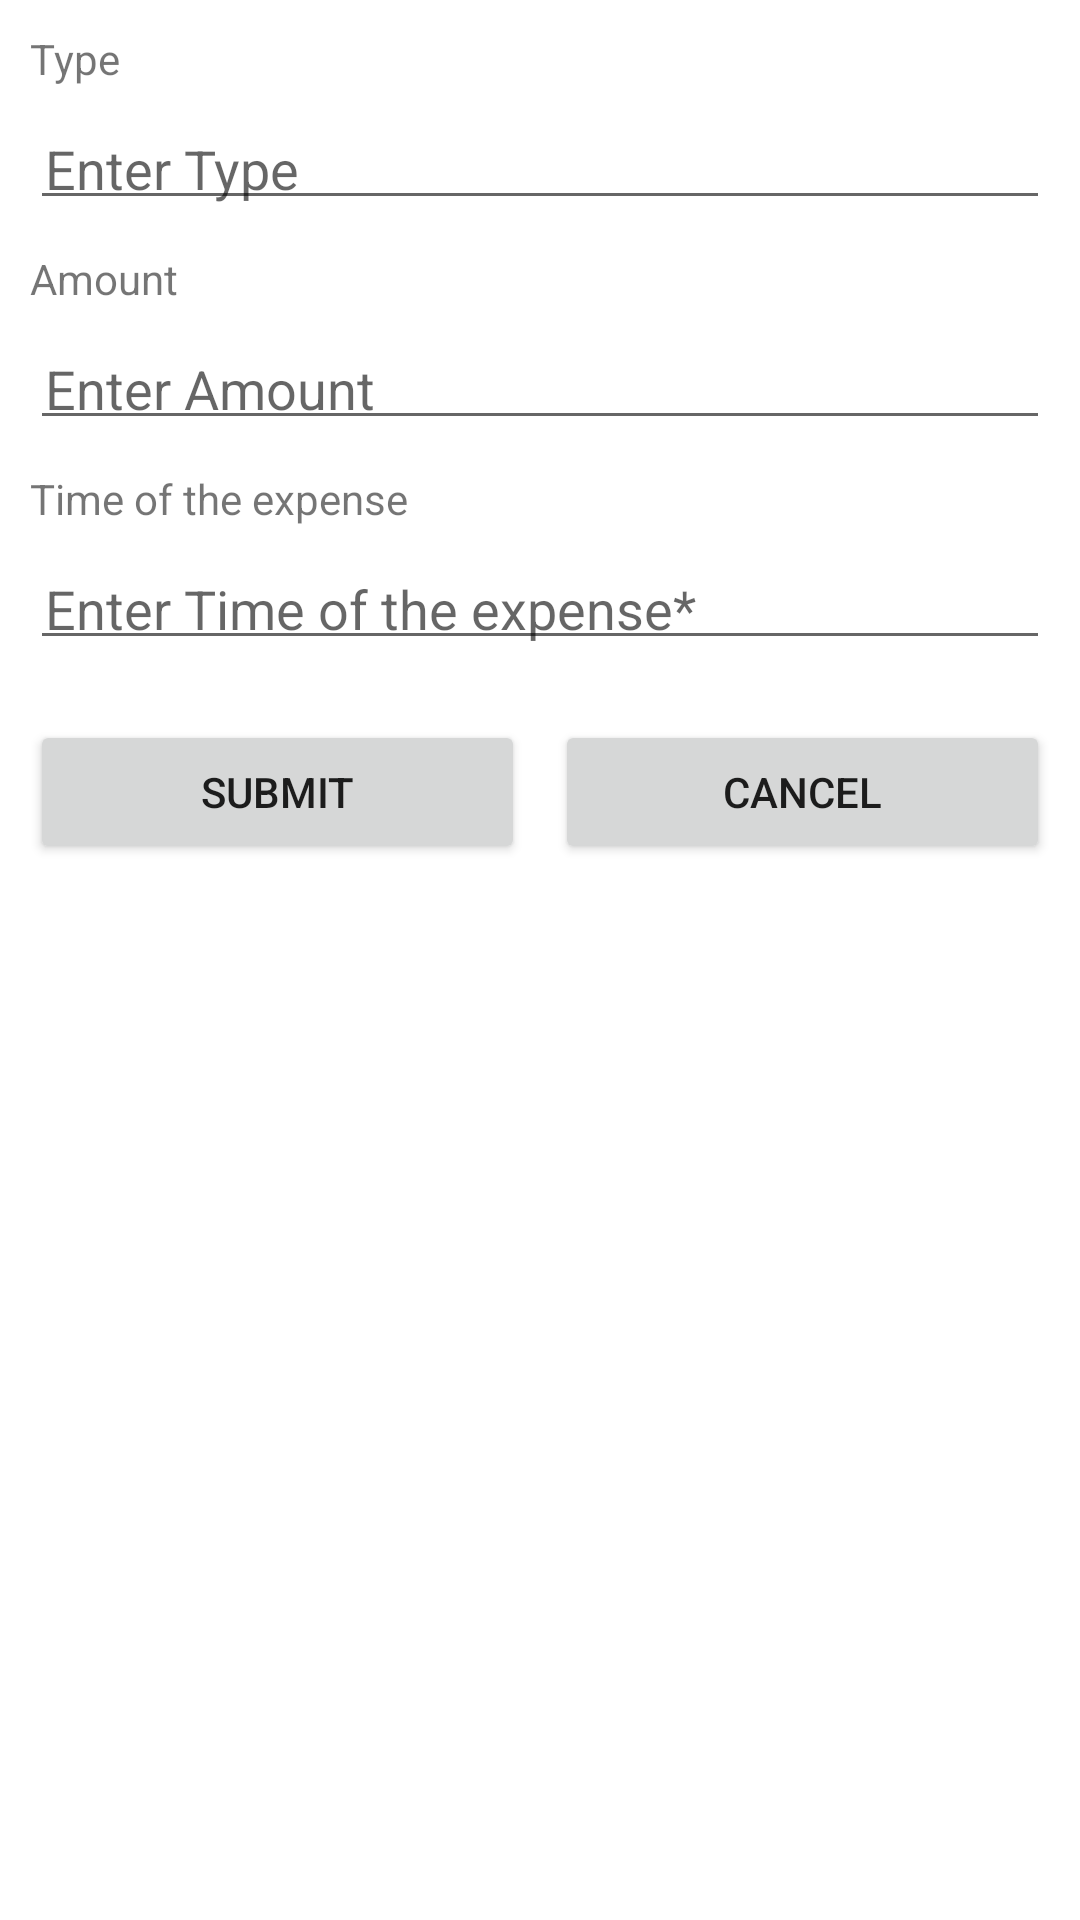

Here is an Android app screen rendered from its layout file. Give the layout XML and the strings, colors and styles it references.
<!-- AndroidManifest.xml: application theme Theme.Trips -->
<!-- res/layout/activity_add_or_edit_expense.xml -->
<?xml version="1.0" encoding="utf-8"?>
<LinearLayout xmlns:android="http://schemas.android.com/apk/res/android"
    xmlns:app="http://schemas.android.com/apk/res-auto"
    xmlns:tools="http://schemas.android.com/tools"
    android:layout_width="match_parent"
    android:layout_height="match_parent"
    android:orientation="vertical"
    tools:context=".AddOrEditExpenseActivity">

    <LinearLayout
        android:layout_width="match_parent"
        android:layout_height="wrap_content"
        android:layout_margin="5dp"
        android:orientation="vertical">

        <TextView
            android:id="@+id/type"
            android:layout_width="match_parent"
            android:layout_height="wrap_content"
            android:layout_margin="5dp"
            android:text="Type" />

        <EditText
            android:id="@+id/etType"
            android:layout_width="match_parent"
            android:layout_height="wrap_content"
            android:layout_margin="5dp"
            android:ems="10"
            android:hint="Enter Type"
            android:inputType="textPersonName"
            android:padding="5dp" />

        <TextView
            android:id="@+id/amount"
            android:layout_width="match_parent"
            android:layout_height="wrap_content"
            android:layout_margin="5dp"
            android:text="Amount" />

        <EditText
            android:id="@+id/etAmount"
            android:layout_width="match_parent"
            android:layout_height="wrap_content"
            android:layout_margin="5dp"
            android:ems="10"
            android:hint="Enter Amount"
            android:inputType="textPersonName"
            android:padding="5dp" />

        <TextView
            android:id="@+id/timeExpense"
            android:layout_width="match_parent"
            android:layout_height="wrap_content"
            android:layout_margin="5dp"
            android:text="Time of the expense" />

        <EditText
            android:id="@+id/etTimeExpense"
            android:layout_width="match_parent"
            android:layout_height="wrap_content"
            android:layout_margin="5dp"
            android:ems="10"
            android:hint="Enter Time of the expense*"
            android:inputType="textPersonName"
            android:padding="5dp" />

    </LinearLayout>

    <LinearLayout
        android:layout_width="match_parent"
        android:layout_height="match_parent"
        android:layout_margin="5dp">

        <Button
            android:id="@+id/btSubmit"
            android:layout_width="wrap_content"
            android:layout_height="wrap_content"
            android:layout_margin="5dp"
            android:layout_weight="1"
            android:text="Submit" />

        <Button
            android:id="@+id/btCancel"
            android:layout_width="wrap_content"
            android:layout_height="wrap_content"
            android:layout_margin="5dp"
            android:layout_weight="1"
            android:text="Cancel" />
    </LinearLayout>

</LinearLayout>
<!-- resources referenced by this layout -->
<resources>
  <style name="Theme.Trips" parent="Theme.MaterialComponents.DayNight.DarkActionBar">
          
          <item name="colorPrimary">@color/purple_500</item>
          <item name="colorPrimaryVariant">@color/purple_700</item>
          <item name="colorOnPrimary">@color/white</item>
          
          <item name="colorSecondary">@color/teal_200</item>
          <item name="colorSecondaryVariant">@color/teal_700</item>
          <item name="colorOnSecondary">@color/black</item>
          
          <item name="android:statusBarColor" tools:targetApi="l">?attr/colorPrimaryVariant</item>
          
      </style>
  <!-- not gathered from this repository: default colours our renderer supplied (Android Studio template values) -->
  <color name="purple_500">#FF6200EE</color>
  <color name="purple_700">#FF3700B3</color>
  <color name="teal_200">#FF03DAC5</color>
  <color name="teal_700">#FF018786</color>
  <color name="black">#FF000000</color>
  <color name="white">#FFFFFFFF</color>
</resources>
